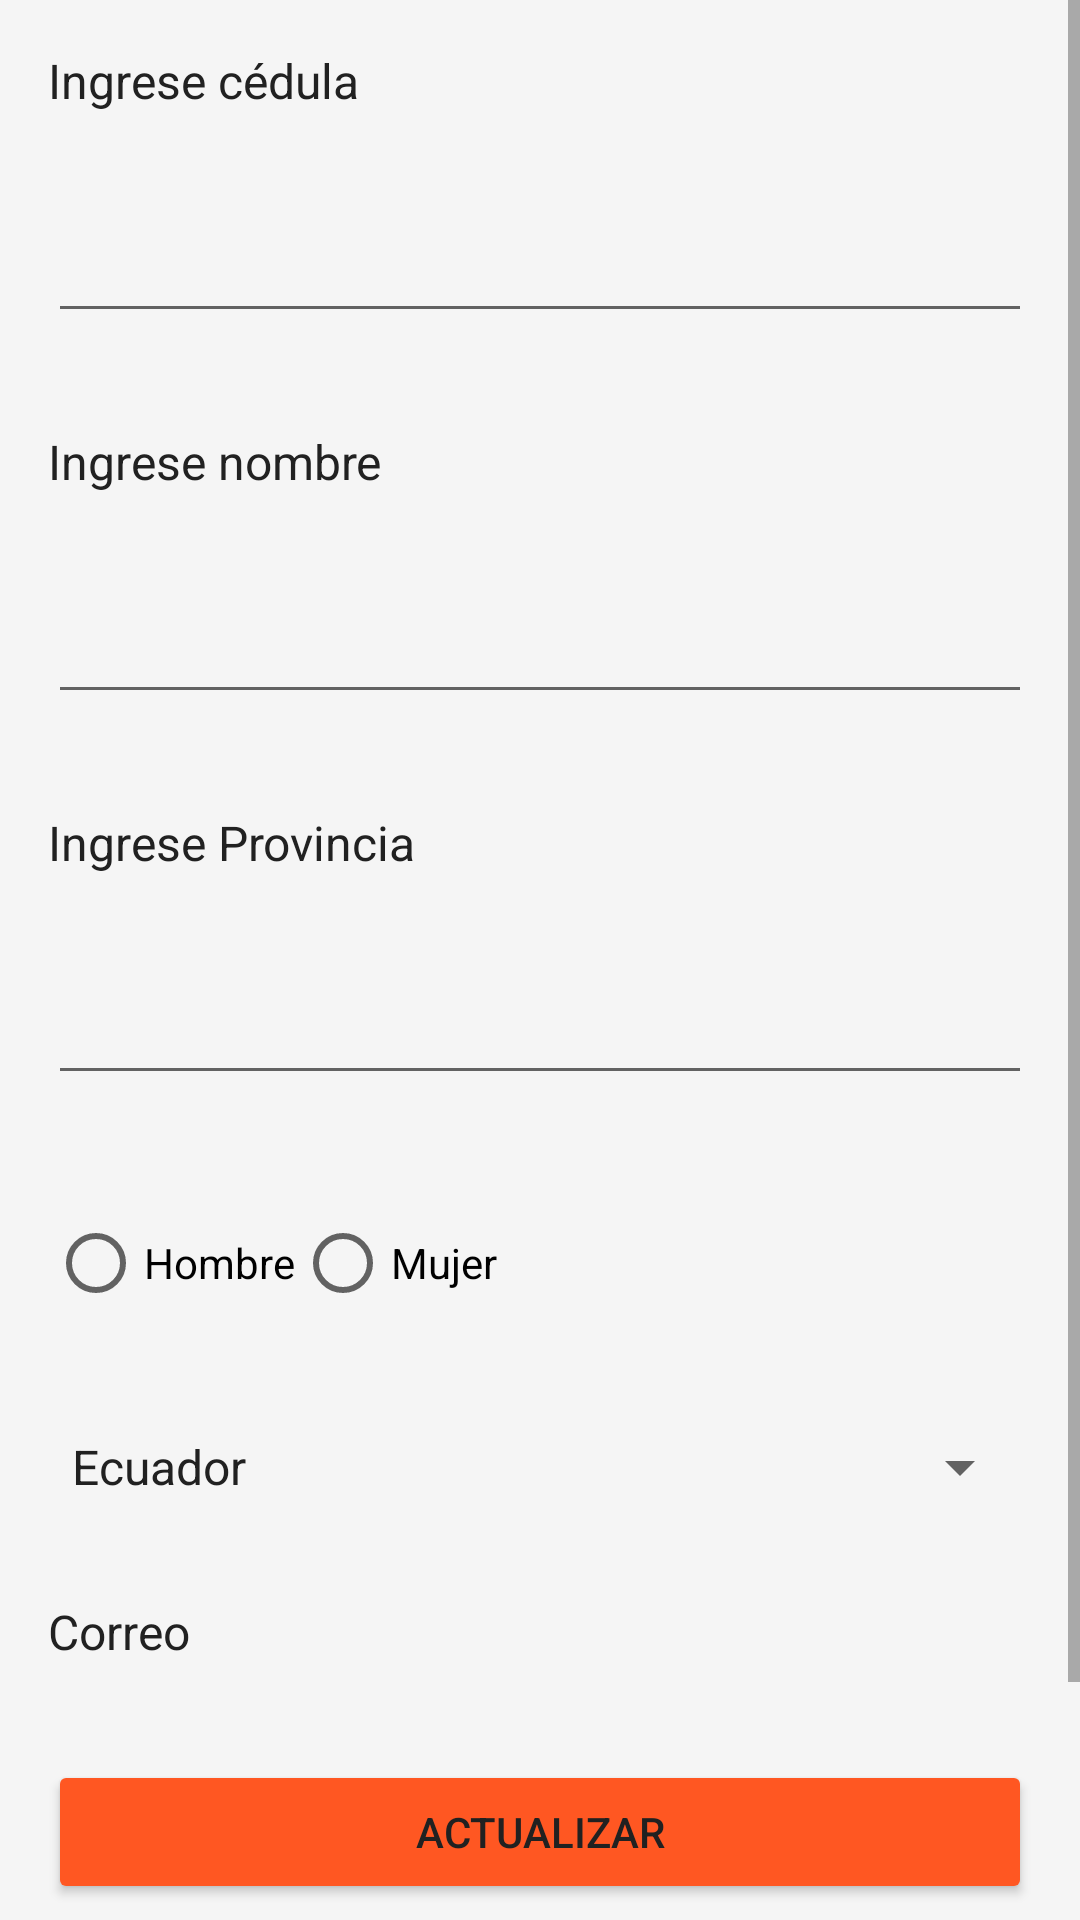

Layout XML and referenced resources for this Android screen:
<!-- AndroidManifest.xml: application theme Theme.FireBaseRealtime -->
<!-- res/layout/activity_persona.xml -->
<?xml version="1.0" encoding="utf-8"?>
<ScrollView xmlns:android="http://schemas.android.com/apk/res/android"
    xmlns:tools="http://schemas.android.com/tools"
    android:layout_width="match_parent"
    android:layout_height="match_parent">

    <RelativeLayout
        android:layout_width="match_parent"
        android:layout_height="wrap_content"
        tools:context=".PersonaActivity">

        <TextView
            android:id="@+id/cedulaLabel"
            android:layout_width="match_parent"
            android:layout_height="wrap_content"
            android:layout_margin="16dp"
            android:text="Ingrese cédula"
            android:textSize="16sp" />

        <EditText
            android:id="@+id/cedulaEditText"
            android:layout_width="match_parent"
            android:layout_height="wrap_content"
            android:layout_below="@id/cedulaLabel"
            android:layout_margin="16dp" />

        <TextView
            android:id="@+id/nombreLabel"
            android:layout_width="match_parent"
            android:layout_height="wrap_content"
            android:layout_below="@id/cedulaEditText"
            android:layout_margin="16dp"
            android:text="Ingrese nombre"
            android:textSize="16sp" />

        <EditText
            android:id="@+id/nombreEditText"
            android:layout_width="match_parent"
            android:layout_height="wrap_content"
            android:layout_below="@id/nombreLabel"
            android:layout_margin="16dp" />

        <TextView
            android:id="@+id/provinciaLabel"
            android:layout_width="match_parent"
            android:layout_height="wrap_content"
            android:layout_below="@id/nombreEditText"
            android:layout_margin="16dp"
            android:text="Ingrese Provincia"
            android:textSize="16sp" />

        <EditText
            android:id="@+id/provinciaEditText"
            android:layout_width="match_parent"
            android:layout_height="wrap_content"
            android:layout_below="@id/provinciaLabel"
            android:layout_margin="16dp" />

        <RadioGroup
            android:id="@+id/genderRadioGroup"
            android:layout_width="wrap_content"
            android:layout_height="wrap_content"
            android:layout_below="@id/provinciaEditText"
            android:layout_margin="16dp"
            android:orientation="horizontal">

            <RadioButton
                android:id="@+id/radioButtonMasculino"
                android:layout_width="wrap_content"
                android:layout_height="wrap_content"
                android:text="Hombre" />

            <RadioButton
                android:id="@+id/radioButtonFemenino"
                android:layout_width="wrap_content"
                android:layout_height="wrap_content"
                android:text="Mujer" />
        </RadioGroup>

        <Spinner
            android:id="@+id/countrySpinner"
            android:layout_width="match_parent"
            android:layout_height="wrap_content"
            android:layout_below="@id/genderRadioGroup"
            android:layout_margin="16dp"
            android:entries="@array/countries_array" />

        <TextView
            android:id="@+id/emailTextView"
            android:layout_width="match_parent"
            android:layout_height="wrap_content"
            android:layout_below="@id/countrySpinner"
            android:layout_margin="16dp"
            android:text="Correo"
            android:textSize="16sp"
            android:inputType="textEmailAddress" />

        <Button
            android:id="@+id/updateButton"
            android:layout_width="match_parent"
            android:layout_height="wrap_content"
            android:layout_below="@id/emailTextView"
            android:layout_margin="16dp"
            android:text="Actualizar" />

        <Button
            android:id="@+id/exitButton"
            android:layout_width="match_parent"
            android:layout_height="wrap_content"
            android:layout_below="@id/updateButton"
            android:layout_margin="16dp"
            android:text="Salir" />
    </RelativeLayout>
</ScrollView>
<!-- resources referenced by this layout -->
<resources>
  <string-array name="countries_array">
          <item>Ecuador</item>
          <item>Colombia</item>
          <item>Venezuela</item>
  
      </string-array>
  <style name="Theme.FireBaseRealtime" parent="Base.Theme.FireBaseRealtime" />
  <style name="Base.Theme.FireBaseRealtime" parent="Theme.MaterialComponents.DayNight.NoActionBar">
          
          <item name="colorPrimary">@color/primaryColor</item>
          <item name="colorPrimaryVariant">@color/primaryDarkColor</item>
          <item name="colorOnPrimary">@color/onPrimaryColor</item>
          
          <item name="colorSecondary">@color/secondaryColor</item>
          <item name="colorSecondaryVariant">@color/secondaryDarkColor</item>
          <item name="colorOnSecondary">@color/onSecondaryColor</item>
          
          <item name="android:statusBarColor" tools:targetApi="l">@color/primaryDarkColor</item>
          <item name="android:navigationBarColor">@color/primaryColor</item>
          <item name="android:windowBackground">@color/windowBackgroundColor</item>
          <item name="android:textColor">@color/textColor</item>
          <item name="android:colorAccent">@color/accentColor</item>
          <item name="android:colorControlHighlight">@color/highlightColor</item>
          <item name="android:colorControlActivated">@color/activatedColor</item>
          <item name="android:colorButtonNormal">@color/buttonColor</item>
          <item name="android:colorEdgeEffect">@color/edgeEffectColor</item>
      </style>
  <color name="primaryColor">#FF5722</color>
  <color name="primaryDarkColor">#E64A19</color>
  <color name="onPrimaryColor">#FFFFFF</color>
  <color name="secondaryColor">#4CAF50</color>
  <color name="secondaryDarkColor">#388E3C</color>
  <color name="onSecondaryColor">#FFFFFF</color>
  <color name="windowBackgroundColor">#F5F5F5</color>
  <color name="textColor">#212121</color>
  <color name="accentColor">#FFC107</color>
  <color name="highlightColor">#FFEB3B</color>
  <color name="activatedColor">#FF5722</color>
  <color name="buttonColor">#FF5722</color>
  <color name="edgeEffectColor">#4CAF50</color>
</resources>
